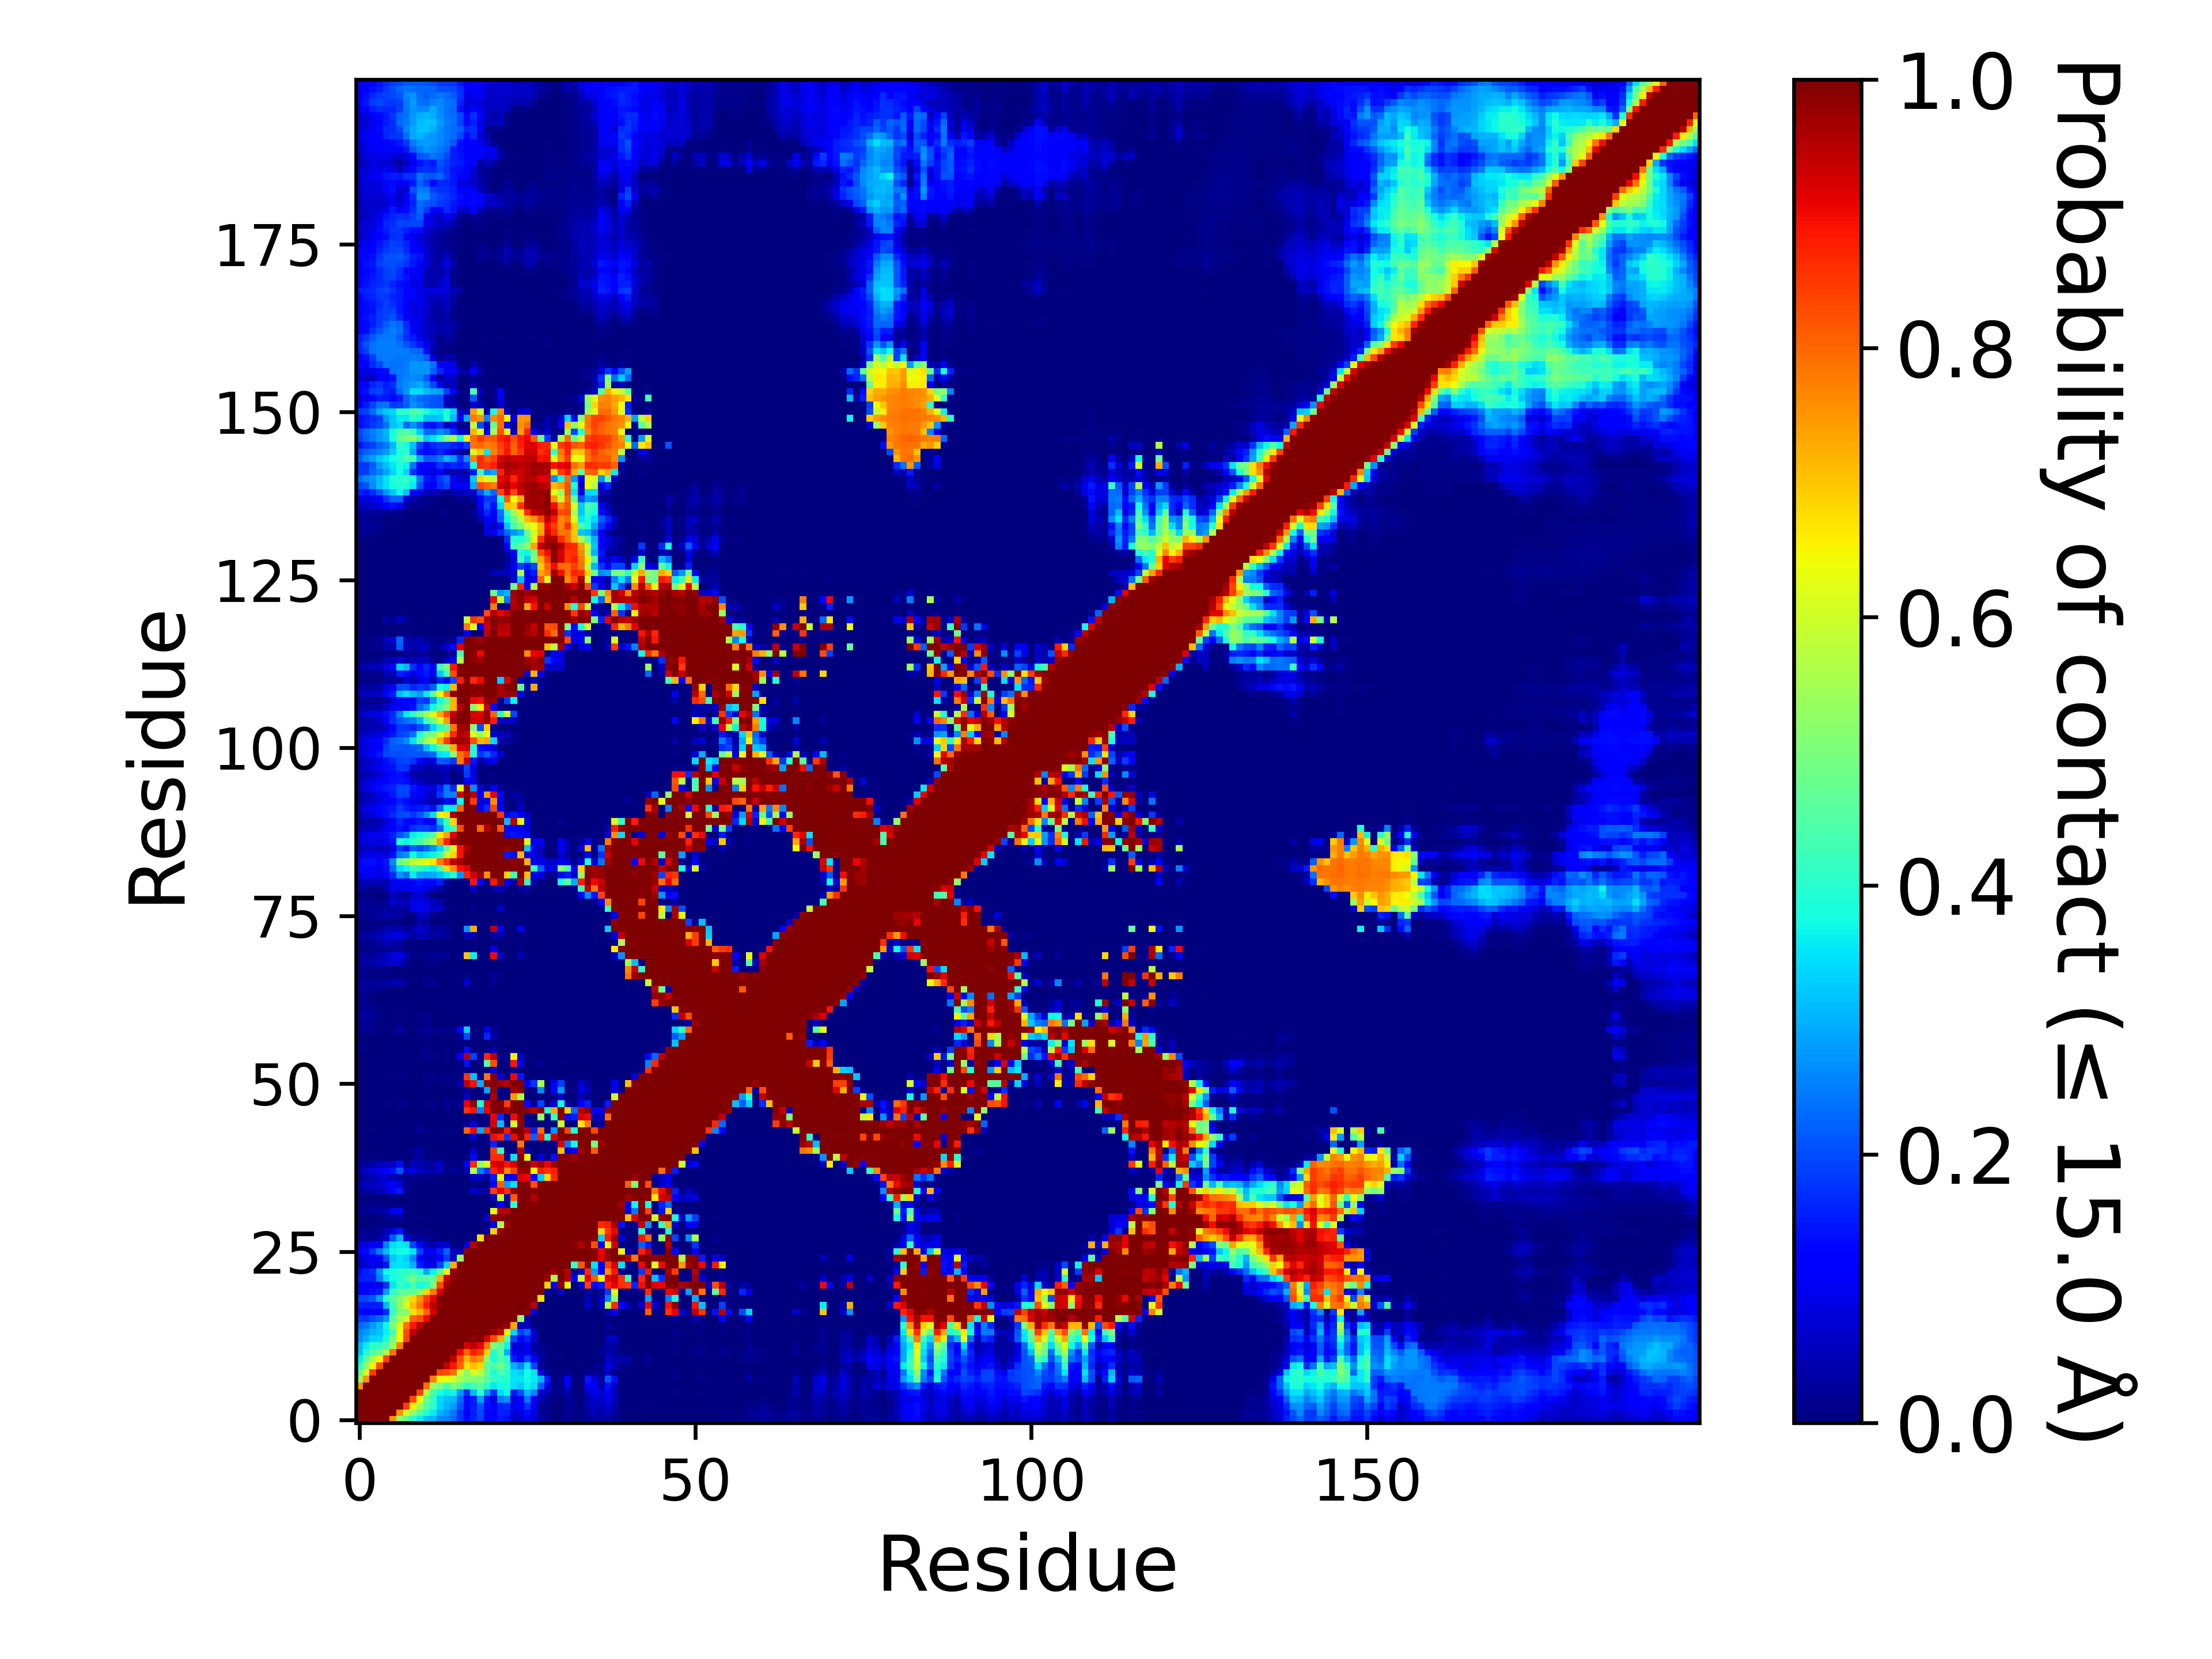

Data behind this chart, as committed beside it:
, 1, 2, 3, 4, 5, 6, 7, 8, 9, 10, 11, 12, 13, 14, 15, 16, 17, 18, 19, 20, 21, 22, 23
1, 1.0, 1.0, 1.0, 1.0, 1.0, 0.7544, 0.5306, 0.4686, 0.4012, 0.3612, 0.3142, 0.3079, 0.2648, 0.2558, 0.2279, 0.1775, 0.133, 0.1563, 0.1917, 0.1294, 0.1105, 0.1504, 0.1394
2, 1.0, 1.0, 1.0, 1.0, 1.0, 1.0, 0.7526, 0.609, 0.5203, 0.4538, 0.3886, 0.3584, 0.3002, 0.2739, 0.2458, 0.1766, 0.1235, 0.1559, 0.198, 0.1211, 0.1017, 0.157, 0.1552
3, 1.0, 1.0, 1.0, 1.0, 1.0, 1.0, 1.0, 0.8444, 0.6573, 0.5499, 0.4464, 0.4047, 0.3335, 0.3022, 0.2799, 0.207, 0.1323, 0.1539, 0.2116, 0.1379, 0.1033, 0.1598, 0.1696
4, 1.0, 1.0, 1.0, 1.0, 1.0, 1.0, 1.0, 1.0, 0.8305, 0.6472, 0.4823, 0.4133, 0.338, 0.3155, 0.31, 0.2275, 0.1293, 0.1551, 0.288, 0.1514, 0.08906, 0.2524, 0.2704
5, 1.0, 1.0, 1.0, 1.0, 1.0, 1.0, 1.0, 1.0, 1.0, 0.8436, 0.5661, 0.4441, 0.3859, 0.3612, 0.3688, 0.2754, 0.1705, 0.3106, 0.408, 0.2812, 0.1747, 0.3388, 0.3717
6, 0.7544, 1.0, 1.0, 1.0, 1.0, 1.0, 1.0, 1.0, 1.0, 1.0, 0.7915, 0.5382, 0.4943, 0.4341, 0.503, 0.4623, 0.4086, 0.4319, 0.4574, 0.4052, 0.354, 0.3751, 0.3777
7, 0.5306, 0.7526, 1.0, 1.0, 1.0, 1.0, 1.0, 1.0, 1.0, 1.0, 1.0, 0.7741, 0.645, 0.6388, 0.6093, 0.5513, 0.5119, 0.5158, 0.5084, 0.4601, 0.4094, 0.3944, 0.399
8, 0.4686, 0.609, 0.8444, 1.0, 1.0, 1.0, 1.0, 1.0, 1.0, 1.0, 1.0, 1.0, 0.8397, 0.8318, 0.7866, 0.6012, 0.5098, 0.6159, 0.5757, 0.4751, 0.3811, 0.4342, 0.4068
9, 0.4012, 0.5203, 0.6573, 0.8305, 1.0, 1.0, 1.0, 1.0, 1.0, 1.0, 1.0, 1.0, 1.0, 0.9442, 0.8834, 0.8032, 0.6737, 0.7105, 0.6823, 0.4632, 0.4408, 0.4882, 0.4166
10, 0.3612, 0.4538, 0.5499, 0.6472, 0.8436, 1.0, 1.0, 1.0, 1.0, 1.0, 1.0, 1.0, 1.0, 1.0, 0.9476, 0.8266, 0.7169, 0.7823, 0.7563, 0.5214, 0.376, 0.4455, 0.3978
11, 0.3142, 0.3886, 0.4464, 0.4823, 0.5661, 0.7915, 1.0, 1.0, 1.0, 1.0, 1.0, 1.0, 1.0, 1.0, 1.0, 0.9002, 0.8032, 0.8808, 0.8471, 0.6857, 0.3941, 0.4584, 0.2956
12, 0.3079, 0.3584, 0.4047, 0.4133, 0.4441, 0.5382, 0.7741, 1.0, 1.0, 1.0, 1.0, 1.0, 1.0, 1.0, 1.0, 1, 0.9242, 0.9516, 0.9091, 0.7797, 0.5032, 0.4635, 0.3638
13, 0.2648, 0.3002, 0.3335, 0.338, 0.3859, 0.4943, 0.645, 0.8397, 1.0, 1.0, 1.0, 1.0, 1.0, 1.0, 1.0, 1.0, 1.0, 0.9817, 0.9985, 0.9248, 0.8298, 0.7243, 0.4636
14, 0.2558, 0.2739, 0.3022, 0.3155, 0.3612, 0.4341, 0.6388, 0.8318, 0.9442, 1.0, 1.0, 1.0, 1.0, 1.0, 1.0, 1.0, 1.0, 1.0, 1.0, 0.9993, 0.9693, 0.9369, 0.6486
15, 0.2279, 0.2458, 0.2799, 0.31, 0.3688, 0.503, 0.6093, 0.7866, 0.8834, 0.9476, 1.0, 1.0, 1.0, 1.0, 1.0, 1.0, 1.0, 1.0, 1.0, 1.0, 1.0, 0.9934, 0.9775
16, 0.1775, 0.1766, 0.207, 0.2275, 0.2754, 0.4623, 0.5513, 0.6012, 0.8032, 0.8266, 0.9002, 1, 1.0, 1.0, 1.0, 1.0, 1.0, 1.0, 1.0, 1.0, 1.0, 1.0, 1.0
17, 0.133, 0.1235, 0.1323, 0.1293, 0.1705, 0.4086, 0.5119, 0.5098, 0.6737, 0.7169, 0.8032, 0.9242, 1.0, 1.0, 1.0, 1.0, 1.0, 1.0, 1.0, 1.0, 1.0, 1.0, 1.0
18, 0.1563, 0.1559, 0.1539, 0.1551, 0.3106, 0.4319, 0.5158, 0.6159, 0.7105, 0.7823, 0.8808, 0.9516, 0.9817, 1.0, 1.0, 1.0, 1.0, 1.0, 1.0, 1.0, 1.0, 1.0, 1.0
19, 0.1917, 0.198, 0.2116, 0.288, 0.408, 0.4574, 0.5084, 0.5757, 0.6823, 0.7563, 0.8471, 0.9091, 0.9985, 1.0, 1.0, 1.0, 1.0, 1.0, 1.0, 1.0, 1.0, 1.0, 1.0
20, 0.1294, 0.1211, 0.1379, 0.1514, 0.2812, 0.4052, 0.4601, 0.4751, 0.4632, 0.5214, 0.6857, 0.7797, 0.9248, 0.9993, 1.0, 1.0, 1.0, 1.0, 1.0, 1.0, 1.0, 1.0, 1.0
21, 0.1105, 0.1017, 0.1033, 0.08906, 0.1747, 0.354, 0.4094, 0.3811, 0.4408, 0.376, 0.3941, 0.5032, 0.8298, 0.9693, 1.0, 1.0, 1.0, 1.0, 1.0, 1.0, 1.0, 1.0, 1.0
22, 0.1504, 0.157, 0.1598, 0.2524, 0.3388, 0.3751, 0.3944, 0.4342, 0.4882, 0.4455, 0.4584, 0.4635, 0.7243, 0.9369, 0.9934, 1.0, 1.0, 1.0, 1.0, 1.0, 1.0, 1.0, 1.0
23, 0.1394, 0.1552, 0.1696, 0.2704, 0.3717, 0.3777, 0.399, 0.4068, 0.4166, 0.3978, 0.2956, 0.3638, 0.4636, 0.6486, 0.9775, 1.0, 1.0, 1.0, 1.0, 1.0, 1.0, 1.0, 1.0
24, 0.0649, 0.07305, 0.1023, 0.08181, 0.145, 0.3426, 0.3508, 0.3438, 0.2975, 0.1502, 0.1019, 0.08231, 0.1914, 0.3341, 0.7276, 0.9982, 1.0, 1.0, 1.0, 1.0, 1.0, 1.0, 1.0
25, 0.06875, 0.08654, 0.1082, 0.1063, 0.2044, 0.3207, 0.3508, 0.3288, 0.254, 0.1161, 0.07889, 0.07869, 0.1245, 0.1838, 0.06451, 0.5336, 1.0, 1.0, 1.0, 1.0, 1.0, 1.0, 1.0
26, 0.1278, 0.1346, 0.1787, 0.2481, 0.3125, 0.3652, 0.3711, 0.3774, 0.3503, 0.1909, 0.1045, 0.09882, 0.1553, 0.2239, 0.05494, 0.04993, 0.9877, 1, 1.0, 1.0, 1.0, 1.0, 1.0
27, 0.08886, 0.08631, 0.1098, 0.126, 0.2555, 0.3469, 0.3558, 0.348, 0.194, 0.1124, 0.05304, 0.03439, 0.0734, 0.07631, 0.01128, 0.00061, 0.07878, 0.9486, 0.9969, 1.0, 1.0, 1.0, 1.0
28, 0.03176, 0.0219, 0.01947, 0.03912, 0.06983, 0.2133, 0.3025, 0.08079, 0.02573, 0.03089, 0.02653, 0.007815, 0.00333, 0.001895, 0.0, 0.0, 0.00069, 0.007475, 0.6694, 0.9971, 1, 1.0, 1.0
29, 0.02157, 0.01758, 0.01359, 0.01968, 0.05065, 0.0783, 0.1464, 0.02081, 0.00229, 0.008895, 0.00573, 0.000415, 4.9999750001249995e-06, 0.0, 0.0, 0.0, 0.0, 0.0, 5.9999700001499995e-05, 0.02946, 0.6907, 0.9734, 0.9999
30, 0.001935, 0.001445, 0.002065, 0.004285, 0.0043, 0.004625, 0.00181, 0.00115, 3.4999825000875e-05, 0.00028, 0.00011, 0.0, 0.0, 0.0, 0.0, 0.0, 0.0, 0.0, 0.0, 0.002825, 0.09554, 0.5596, 0.97
31, 0.00412, 0.00337, 0.000885, 0.002735, 0.01662, 0.01901, 0.02509, 0.00223, 0.0006, 0.007225, 0.00444, 0.00032, 0.0, 0.0, 0.0, 0.0, 0.0, 0.0, 0.0, 0.06377, 0.9831, 0.9999, 0.9999
32, 0.01627, 0.02713, 0.02425, 0.02615, 0.04053, 0.09494, 0.1248, 0.01114, 0.001435, 0.00297, 0.000235, 1.9999900000499998e-05, 0.0, 0.0, 0.0, 0.0, 0.0, 4.9999750001249995e-06, 0.001945, 0.003735, 0.6373, 0.9526, 0.9508
33, 0.008755, 0.01078, 0.0137, 0.009645, 0.004765, 0.00189, 0.00178, 0.000725, 9.999950000249999e-06, 0.0, 0.0, 0.0, 0.0, 0.0, 0.0, 0.0, 0.0, 0.0, 0.0, 0.0, 0.0, 0.1071, 0.01538
34, 0.0058, 0.0044, 0.00369, 0.00188, 0.003515, 0.001235, 0.00149, 0.000605, 0.0, 0.0, 0.0, 0.0, 0.0, 0.0, 0.0, 0.0, 0.0, 0.0, 0.0, 0.0, 0.06287, 0.5911, 0.05924
35, 0.01974, 0.03015, 0.03976, 0.04655, 0.06381, 0.1198, 0.1478, 0.01617, 0.00354, 0.00365, 0.00241, 0.000805, 0.00031, 3.9999800000999996e-05, 0.0, 0.0, 0.0, 0.06843, 0.0443, 0.02947, 0.8417, 0.9121, 0.8602
36, 0.03583, 0.05522, 0.05471, 0.06597, 0.09364, 0.107, 0.07759, 0.01222, 0.008535, 0.001955, 0.002875, 0.000405, 0.00019, 1.4999925000374999e-05, 0.0, 0.0, 0.0, 0.004615, 0.00517, 0.000475, 0.1103, 0.8088, 0.2792
37, 0.02601, 0.03493, 0.04297, 0.06272, 0.06777, 0.04685, 0.03508, 0.01366, 0.01852, 0.006145, 0.01766, 0.00442, 0.000285, 0.00012, 0.000445, 0.0, 0.0005, 0.06082, 0.0525, 0.02651, 0.1488, 0.6327, 0.1247
38, 0.0364, 0.05573, 0.08075, 0.09046, 0.1142, 0.1418, 0.2085, 0.07194, 0.08327, 0.06062, 0.04257, 0.03599, 0.05497, 0.003995, 0.02598, 0.00779, 0.04637, 0.568, 0.2509, 0.1838, 0.8737, 0.9088, 0.7577
39, 0.016, 0.02931, 0.03803, 0.05183, 0.0576, 0.05493, 0.1377, 0.01042, 0.04997, 0.0465, 0.03087, 0.02998, 0.0697, 0.00044, 0.00521, 8.499957500212499e-05, 0.1124, 0.8645, 0.5223, 0.6189, 0.9083, 0.9336, 0.8894
40, 0.00522, 0.00073, 0.001925, 0.005735, 0.00294, 0.00039, 0.00013, 9.999950000249999e-06, 0.01326, 0.03781, 0.00128, 7.499962500187499e-05, 3.4999825000875e-05, 0.0, 0.0, 0.0, 6.4999675001625e-05, 0.1315, 0.00143, 0.00042, 0.8623, 0.856, 0.01584
41, 0.00289, 0.001895, 0.00184, 8.499957500212499e-05, 3.9999800000999996e-05, 4.9999750001249995e-06, 4.9999750001249995e-06, 0.0, 0.01188, 0.03884, 0.00353, 0.00011, 0.0, 0.0, 0.0, 0.0, 3.4999825000875e-05, 0.06347, 0.0, 0.0, 0.8467, 0.4221, 0.0
42, 4.9999750001249995e-06, 0.0, 0.0, 0.0, 0.0, 0.0, 0.0, 0.0, 0.0, 0.0, 0.0, 0.0, 0.0, 0.0, 0.0, 0.0, 0.0, 0.0, 0.0, 0.0, 0.1635, 0.005755, 0.0
43, 0.00022, 9.999950000249999e-06, 2.4999875000624998e-05, 0.0002, 0.0002, 0.0, 4.9999750001249995e-06, 0.0, 0.0, 0.0, 0.0, 0.0, 0.0, 0.0, 0.0, 0.0, 0.000185, 0.07639, 9.999950000249999e-06, 0.01979, 0.8952, 0.8691, 0.1806
44, 0.005295, 0.001235, 0.00396, 0.003215, 0.002985, 4.9999750001249995e-06, 0.00024, 0.00021, 0.000185, 0.0233, 0.001665, 0.00037, 0.001055, 0.00539, 0.0, 1.4999925000374999e-05, 0.8024, 0.8993, 0.2855, 0.8606, 0.9973, 0.9981, 0.8866
45, 7.999960000199999e-05, 0.00017, 0.001365, 0.0, 2.9999850000749997e-05, 0.0, 0.0, 0.0, 0.0, 0.0, 1.9999900000499998e-05, 0.0, 0.0, 0.0, 0.0, 0.0, 0.008, 0.081, 0.0, 0.000215, 0.917, 0.3096, 0.0
46, 0.0, 0.0, 0.0, 0.0, 0.0, 0.0, 0.0, 0.0, 0.0, 0.0, 0.0, 0.0, 0.0, 0.0, 0.0, 0.0, 4.9999750001249995e-06, 0.0, 0.0, 0.000205, 0.9026, 0.1711, 0.0
47, 0.000855, 0.0, 4.9999750001249995e-06, 0.0, 0.000405, 0.0, 4.9999750001249995e-06, 3.4999825000875e-05, 0.0, 0.0, 0.0, 0.0, 0.0, 7.999960000199999e-05, 0.0, 9.999950000249999e-06, 0.8526, 0.8883, 0.2508, 0.9035, 0.9984, 0.9982, 0.9658
48, 0.00044, 0.0, 0.00176, 4.9999750001249995e-06, 0.0043, 0.00235, 0.01056, 0.009195, 0.00026, 0.00168, 0.006885, 0.008025, 0.00101, 0.02221, 6.4999675001625e-05, 0.02389, 0.9068, 0.9879, 0.3893, 0.9243, 0.999, 0.9981, 0.8475
49, 8.999955000224999e-05, 7.499962500187499e-05, 3.4999825000875e-05, 0.0, 7.999960000199999e-05, 7.499962500187499e-05, 0.0, 0.0, 0.0, 0.0, 0.0, 0.0, 0.0, 0.0, 0.0, 0.0, 0.05939, 0.002225, 0.0, 0.00886, 0.9602, 0.005205, 0.0
50, 3.4999825000875e-05, 0.0, 0.0, 0.0, 0.0, 0.0, 0.0, 0.0, 0.0, 0.0, 0.0, 0.0, 0.0, 0.0, 0.0, 0.0, 0.02427, 0.000195, 0.0, 0.2824, 0.9832, 0.01434, 4.9999750001249995e-05
51, 0.00029, 9.999950000249999e-06, 4.9999750001249995e-06, 0.0, 1.4999925000374999e-05, 9.999950000249999e-06, 0.0, 0.002425, 0.00011, 1.9999900000499998e-05, 0.008755, 0.00154, 5.4999725001374995e-05, 0.0072, 0.000105, 0.04077, 0.9417, 0.8932, 0.2963, 0.9822, 0.9996, 0.9726, 0.9526
52, 0.002935, 0.003115, 0.00142, 0.000125, 0.004005, 0.00267, 0.0114, 0.004515, 0.0, 0.00015, 0.01542, 0.01293, 0.000625, 0.00817, 0.000235, 0.00991, 0.8536, 0.3131, 0.00178, 0.7878, 0.9975, 0.07643, 0.0024
53, 0.00138, 0.001065, 0.000255, 0.0, 0.0, 0.0, 0.0, 0.0, 0.0, 0.0, 1.4999925000374999e-05, 1.4999925000374999e-05, 0.0, 0.0, 0.0, 0.0, 0.003855, 0.0, 0.0, 0.00022, 0.06546, 0.0, 0.0
54, 0.00027, 5.9999700001499995e-05, 1.9999900000499998e-05, 0.0, 0.0, 0.0, 0.0, 0.0, 4.4999775001124996e-05, 0.0, 6.4999675001625e-05, 5.4999725001374995e-05, 0.0, 9.999950000249999e-06, 0.0, 4.9999750001249995e-06, 0.1415, 0.00015, 0.0, 0.4585, 0.8249, 0.00011, 5.9999700001499995e-05
55, 0.00287, 0.001755, 0.00051, 9.999950000249999e-06, 0.0, 0.0, 0.001295, 0.00263, 0.0003, 0.00347, 0.01863, 0.005685, 0.00092, 0.00896, 0.00099, 0.1082, 0.9506, 0.1904, 0.0181, 0.8683, 0.9475, 0.01704, 0.01849
56, 0.0113, 0.0114, 0.002815, 0.000385, 1.4999925000374999e-05, 0.0, 0.00101, 4.9999750001249995e-05, 0.0, 0.000895, 0.01454, 0.00207, 2.4999875000624998e-05, 0.001105, 0.0, 0.004745, 0.1364, 0.001775, 0.0, 0.01544, 0.04005, 0.0, 0.0
57, 0.00548, 0.00375, 0.00072, 0.0, 1.4999925000374999e-05, 0.0, 0.0, 6.999965000175e-05, 0.0, 0.0, 0.00109, 7.499962500187499e-05, 0.0, 0.0, 0.0, 0.0, 0.00163, 0.0, 0.0, 0.0, 9.999950000249999e-06, 0.0, 0.0
58, 0.004545, 0.003105, 0.000695, 6.999965000175e-05, 0.000145, 6.999965000175e-05, 0.000265, 0.00059, 0.000985, 0.00492, 0.01455, 0.00165, 0.00077, 0.00527, 9.999950000249999e-06, 0.02247, 0.1982, 6.4999675001625e-05, 0.0, 0.161, 0.0387, 0.0, 0.0
59, 0.01587, 0.02293, 0.0142, 0.00176, 0.00129, 0.002315, 0.03654, 0.005895, 0.00167, 0.01675, 0.02481, 0.01767, 0.01483, 0.01272, 0.00575, 0.1042, 0.3329, 0.00773, 4.9999750001249995e-05, 0.08681, 0.02055, 0.0, 0.0
60, 0.01825, 0.02343, 0.01073, 0.00192, 0.00019, 0.000125, 0.005525, 7.499962500187499e-05, 6.999965000175e-05, 0.006255, 0.01482, 0.00089, 4.9999750001249995e-06, 0.00058, 2.9999850000749997e-05, 5.4999725001374995e-05, 0.00279, 0.0, 0.0, 0.0, 0.0, 0.0, 0.0
... 140 more rows
